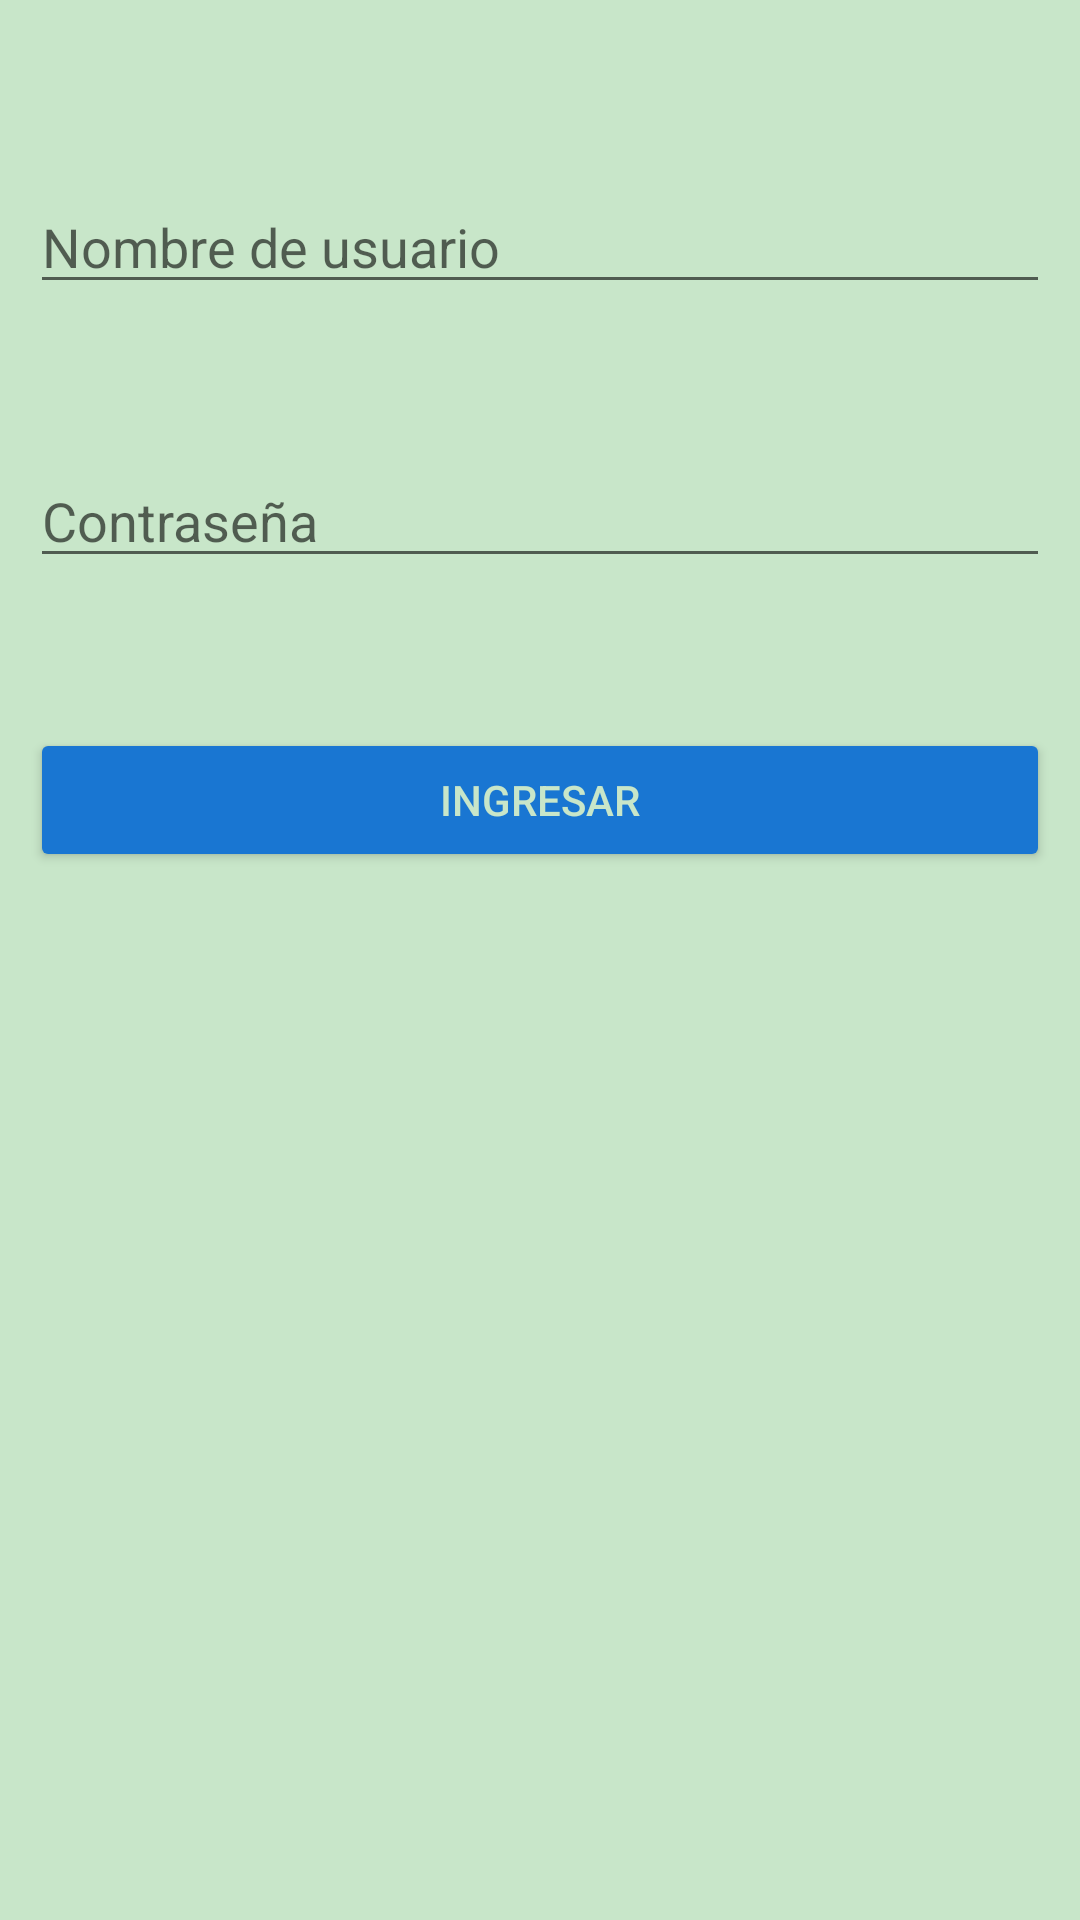

This screen was rendered from an Android layout file. Write that file and the resources it references.
<!-- AndroidManifest.xml: application theme Theme.AireLibre_login_y_registro -->
<!-- res/layout/activity_login.xml -->
<?xml version="1.0" encoding="utf-8"?>
<RelativeLayout xmlns:android="http://schemas.android.com/apk/res/android"
    xmlns:app="http://schemas.android.com/apk/res-auto"
    xmlns:tools="http://schemas.android.com/tools"
    android:layout_width="match_parent"
    android:layout_height="match_parent"
    android:padding="10dp"
    android:background="@color/background"
    tools:context=".Login">

    <EditText
        android:id="@+id/usuario1"
        android:layout_width="match_parent"
        android:layout_height="wrap_content"
        android:hint="Nombre de usuario"
        android:textColor="@color/black"
        android:layout_marginTop="50dp"/>

    <EditText
        android:id="@+id/contrasena3"
        android:layout_width="match_parent"
        android:layout_height="wrap_content"
        android:hint="Contraseña"
        android:layout_marginTop="50dp"
        android:textColor="@color/black"
        android:layout_below="@+id/usuario1"/>

    <Button
        android:id="@+id/btn_ingresar1"
        android:layout_width="match_parent"
        android:layout_height="wrap_content"
        android:text="Ingresar"
        android:backgroundTint="@color/teal_700"
        android:layout_marginTop="50dp"
        android:textColor="@color/background"
        android:layout_below="@+id/contrasena3"/>
</RelativeLayout>
<!-- resources referenced by this layout -->
<resources>
  <color name="background">#FFC8E6C9</color>
  <color name="black">#FF000000</color>
  <color name="teal_700">#FF1976d2</color>
  <style name="Theme.AireLibre_login_y_registro" parent="Theme.MaterialComponents.DayNight.DarkActionBar">
          
          <item name="colorPrimary">@color/another_green</item>
          <item name="colorPrimaryVariant">@color/another_green</item>
          <item name="colorOnPrimary">@color/white</item>
          
          <item name="colorSecondary">@color/dark_green</item>
          <item name="colorSecondaryVariant">@color/teal_700</item>
          <item name="colorOnSecondary">@color/black</item>
          
          <item name="android:statusBarColor" tools:targetApi="l">?attr/colorPrimaryVariant</item>
          
      </style>
  <color name="another_green">#FF8BC34A</color>
  <color name="white">#FF757575</color>
  <color name="dark_green">#FF388E3C</color>
</resources>
